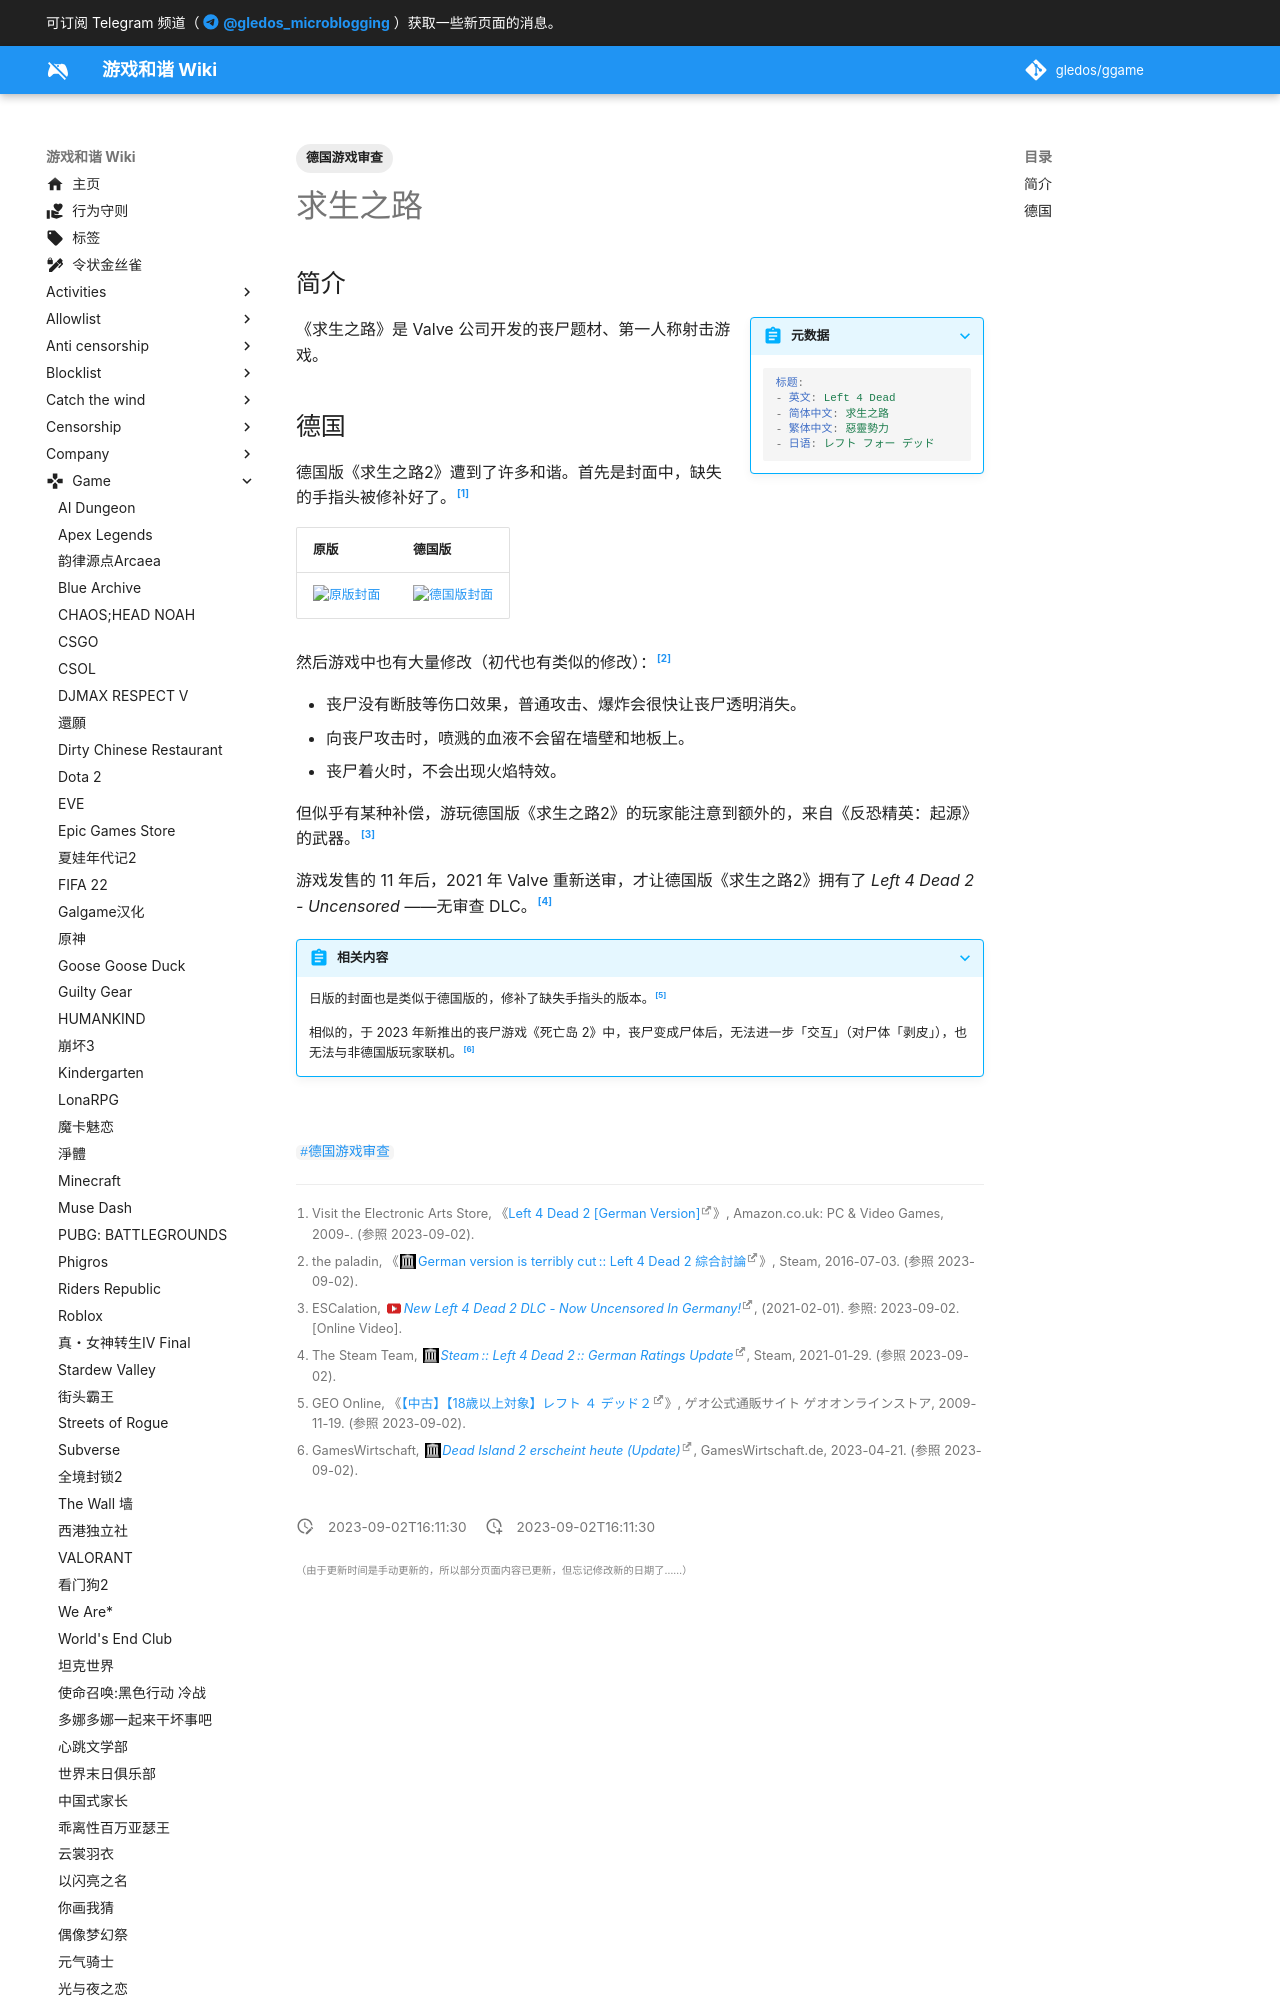

repository: gledos/ggame · page: game/求生之路.html · generator: mkdocs

---
title: "求生之路"
description:
published: true
date: "2023-09-02T16:11:30"
tags:
- 德国游戏审查
editor: markdown
dateCreated: "2023-09-02T16:11:30"
---

## 简介

> [!summary inline end]+ 元数据
>
> ```yaml
> 标题:
> - 英文: Left 4 Dead
> - 简体中文: 求生之路
> - 繁体中文: 惡靈勢力
> - 日语: レフト フォー デッド
> ```

《求生之路》是 Valve 公司开发的丧尸题材、第一人称射击游戏。
